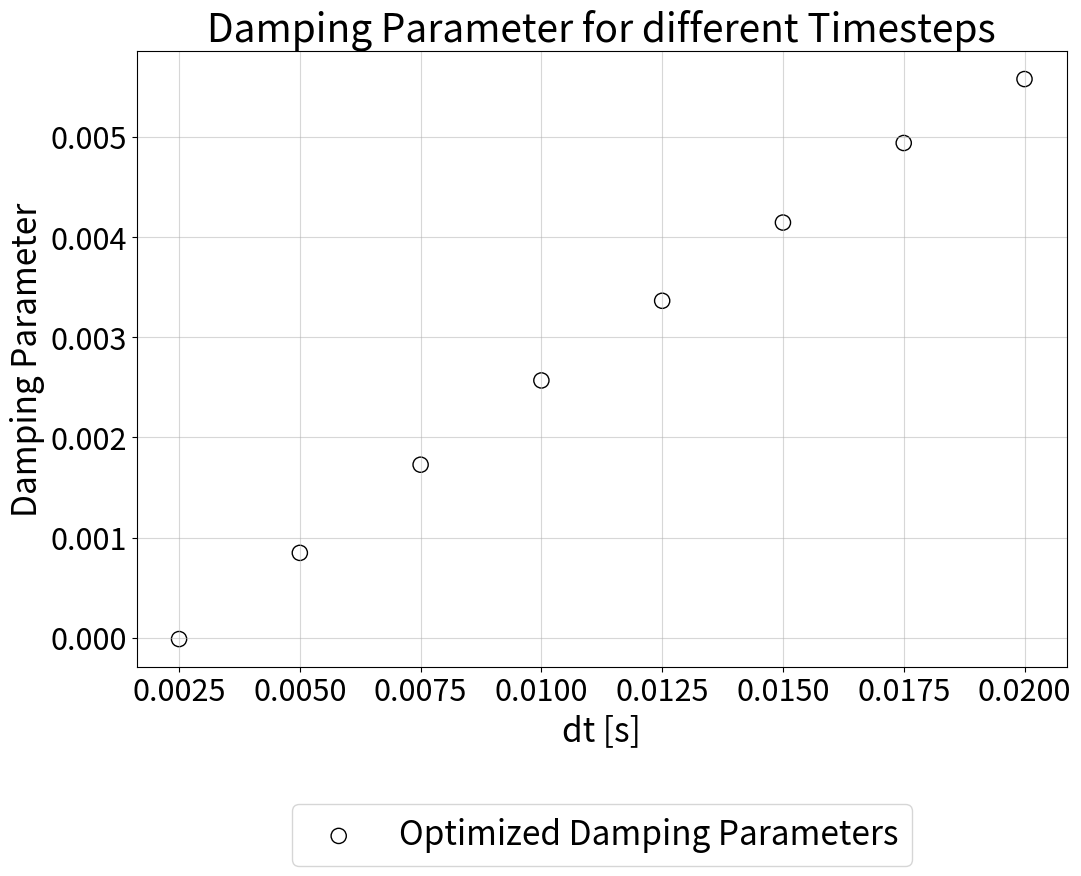

Generate this figure with matplotlib:
import numpy as np 
import matplotlib.pyplot as plt


timesteps = np.flip(np.arange(2e-2, 0.24e-2, -0.25e-2))
damping = np.flip([
    0.005577240672069684,
    0.00493906996465535,
    0.004144966473112475,
    0.0033642089853526333,
    0.0025690735199912895,
    0.001727949571555505,
    0.0008479616826417235,
    -1.241069279772321e-05
])


fig, ax = plt.subplots(figsize=(12,8))
ax.scatter(timesteps, damping, marker='o', facecolor='none', edgecolors='k', s=120, label='Optimized Damping Parameters')
#ax.plot(x_cont, y_cont, linewidth=1.5, c='k', linestyle='dashed', label=f"Continuous Actuation: \n {curve_string}")
#ax.scatter(X_test, y_pred, marker='x', c='r', s=120, label='COMSOL')

plt.xticks(fontsize=22)
plt.yticks(fontsize=22)

ax.grid(which='minor', alpha=0.1)
ax.grid(which='major', alpha=0.5)   

ax.set_title("Damping Parameter for different Timesteps", fontsize=28)
ax.set_xlabel("dt [s]", fontsize=24)
ax.set_ylabel("Damping Parameter", fontsize=24)
ax.title.set_position([.5, 1.05])
ax.legend(loc="lower center", bbox_to_anchor=(0.5, -0.35), ncol=1, prop={'size': 24})

fig.savefig(f"damping_parameter.png", bbox_inches='tight', dpi=300)
plt.close()
